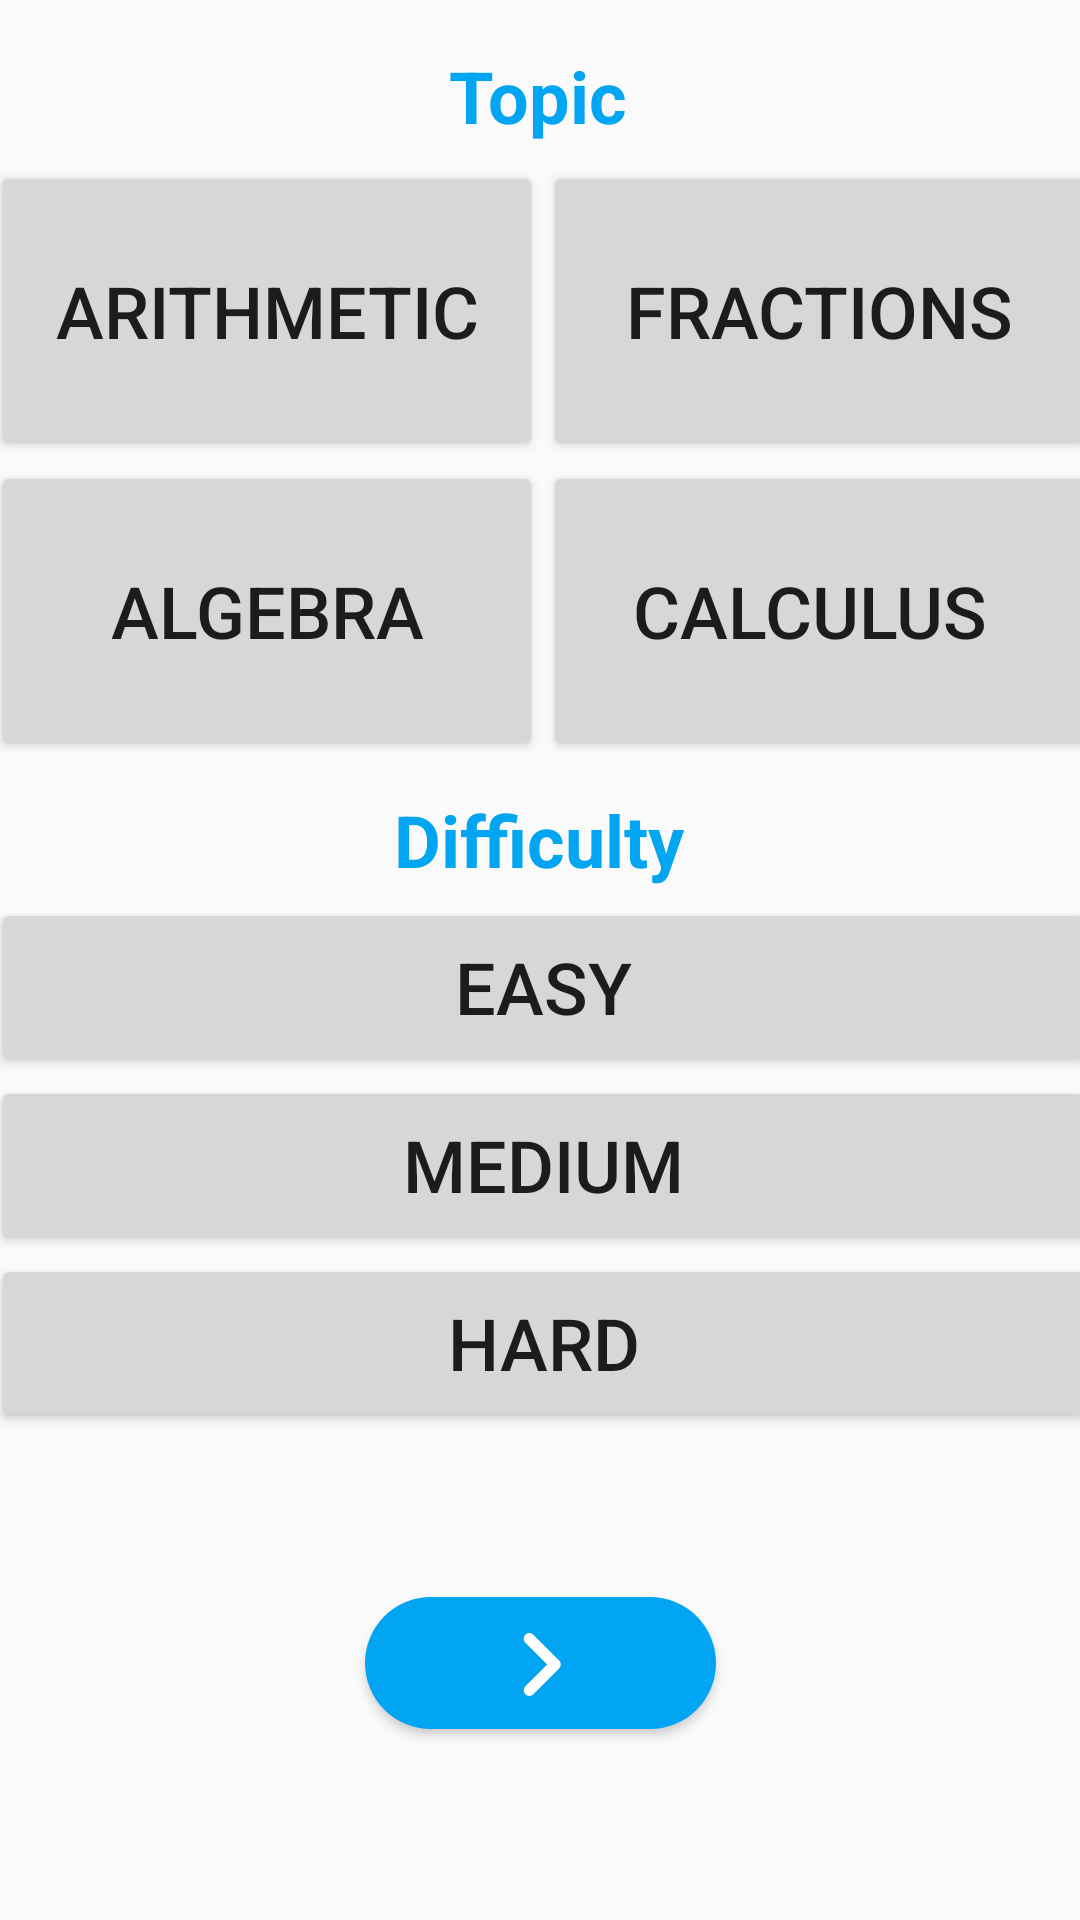

This screen was rendered from an Android layout file. Write that file and the resources it references.
<!-- AndroidManifest.xml: application theme AppTheme -->
<!-- res/layout/activity_selection_menu.xml -->
<?xml version="1.0" encoding="utf-8"?>
<android.support.constraint.ConstraintLayout
        xmlns:android="http://schemas.android.com/apk/res/android"
        xmlns:tools="http://schemas.android.com/tools"
        xmlns:app="http://schemas.android.com/apk/res-auto"
        android:layout_width="match_parent"
        android:layout_height="match_parent"
        tools:context=".SelectionMenu">

    <Button
            android:drawableTop="@drawable/next_icon"
            android:background="@drawable/round_next_button"
            android:layout_width="117dp"
            android:layout_height="44dp"
            android:id="@+id/bt_selection_next" android:layout_marginTop="8dp"
            app:layout_constraintTop_toTopOf="parent" app:layout_constraintBottom_toBottomOf="parent"
            android:layout_marginBottom="8dp" app:layout_constraintEnd_toEndOf="parent" android:layout_marginEnd="8dp"
            app:layout_constraintStart_toStartOf="parent" android:layout_marginStart="8dp"
            android:onClick="launchInstruction"
            app:layout_constraintVertical_bias="0.904"/>
    <TextView
            android:text="Topic"
            android:layout_width="wrap_content"
            android:layout_height="wrap_content"
            android:id="@+id/textView4" android:textSize="24sp"
            android:layout_marginTop="8dp" app:layout_constraintTop_toTopOf="parent"
            app:layout_constraintBottom_toBottomOf="parent" android:layout_marginBottom="8dp"
            app:layout_constraintEnd_toEndOf="parent" android:layout_marginEnd="8dp"
            app:layout_constraintStart_toStartOf="parent" android:layout_marginStart="8dp"
            app:layout_constraintVertical_bias="0.013" app:layout_constraintHorizontal_bias="0.498"
            android:textColor="@color/colorAccent" android:textStyle="bold"/>
    <TextView
            android:text="Difficulty"
            android:layout_width="wrap_content"
            android:layout_height="wrap_content"
            android:id="@+id/textView2" android:textSize="24sp"
            android:layout_marginTop="8dp" app:layout_constraintTop_toTopOf="parent"
            app:layout_constraintBottom_toBottomOf="parent" android:layout_marginBottom="8dp"
            app:layout_constraintEnd_toEndOf="parent" android:layout_marginEnd="8dp"
            app:layout_constraintStart_toStartOf="parent" android:layout_marginStart="8dp"
            app:layout_constraintVertical_bias="0.432" android:textColor="@color/colorAccent" android:textStyle="bold"
            app:layout_constraintHorizontal_bias="0.498"/>
    <LinearLayout
            android:orientation="vertical"
            android:layout_width="368dp"
            android:layout_height="178dp" android:layout_marginEnd="8dp"
            app:layout_constraintEnd_toEndOf="parent" app:layout_constraintStart_toStartOf="parent"
            android:layout_marginStart="8dp" app:layout_constraintBottom_toBottomOf="parent"
            android:layout_marginBottom="8dp" app:layout_constraintTop_toTopOf="parent" android:layout_marginTop="8dp"
            app:layout_constraintHorizontal_bias="0.481" app:layout_constraintVertical_bias="0.653">
        <Button
                android:text="Easy"
                android:layout_width="match_parent"
                android:layout_height="wrap_content" tools:layout_editor_absoluteY="229dp"
                tools:layout_editor_absoluteX="32dp" android:id="@+id/bt_diff_easy" android:layout_weight="1"
                android:onClick="setEasy" android:textSize="24sp"/>
        <Button
                android:text="Medium"
                android:layout_width="match_parent"
                android:layout_height="wrap_content" tools:layout_editor_absoluteY="229dp"
                tools:layout_editor_absoluteX="152dp" android:id="@+id/bt_diff_med" android:layout_weight="1"
                android:onClick="setMedium" android:textSize="24sp"/>
        <Button
                android:text="Hard"
                android:layout_width="match_parent"
                android:layout_height="wrap_content" tools:layout_editor_absoluteY="229dp"
                tools:layout_editor_absoluteX="285dp" android:id="@+id/bt_diff_hard" android:layout_weight="1"
                android:onClick="setHard" android:textSize="24sp"/>
    </LinearLayout>
    <TableLayout
            android:layout_width="368dp"
            android:layout_height="200dp" android:layout_marginTop="8dp"
            app:layout_constraintTop_toTopOf="parent" app:layout_constraintBottom_toBottomOf="parent"
            android:layout_marginBottom="8dp" app:layout_constraintEnd_toEndOf="parent" android:layout_marginEnd="8dp"
            app:layout_constraintStart_toStartOf="parent" android:layout_marginStart="8dp"
            app:layout_constraintHorizontal_bias="0.481" app:layout_constraintVertical_bias="0.108">

        <TableRow android:layout_width="match_parent" android:layout_height="match_parent">
            <Button
                    android:text="Arithmetic"
                    android:layout_width="184dp"
                    android:layout_height="100dp" android:id="@+id/bt_topic_simple" android:textSize="24sp"
                    android:onClick="topicSimple"/>
            <Button
                    android:text="Fractions"
                    android:layout_width="184dp"
                    android:layout_height="100dp" android:id="@+id/bt_topic_fraction" android:textSize="24sp"
                    android:onClick="topicFractions"/>
        </TableRow>
        <TableRow android:layout_width="match_parent" android:layout_height="match_parent">
            <Button
                    android:text="Algebra"
                    android:layout_width="184dp"
                    android:layout_height="100dp" android:id="@+id/bt_topic_algebra" android:textSize="24sp"
                    android:onClick="topicLinearEquation"/>
            <Button
                    android:text="Calculus "
                    android:layout_width="184dp"
                    android:layout_height="100dp" android:id="@+id/bt_topic_calculus" android:textSize="24sp"
                    android:onClick="topicPolynomial"/>
        </TableRow>
    </TableLayout>

</android.support.constraint.ConstraintLayout>
<!-- resources referenced by this layout -->
<resources>
  <color name="colorAccent">#01a5f1</color>
  <!-- drawable next_icon (drawable) -->
  <vector android:height="45dp" android:viewportHeight="24"
          android:viewportWidth="24" android:width="45dp" xmlns:android="http://schemas.android.com/apk/res/android">
      <path android:fillColor="#FFFFFF" android:pathData="M9.31,6.71c-0.39,0.39 -0.39,1.02 0,1.41L13.19,12l-3.88,3.88c-0.39,0.39 -0.39,1.02 0,1.41 0.39,0.39 1.02,0.39 1.41,0l4.59,-4.59c0.39,-0.39 0.39,-1.02 0,-1.41L10.72,6.7c-0.38,-0.38 -1.02,-0.38 -1.41,0.01z"/>
  </vector>
  <!-- drawable round_next_button (drawable) -->
  <?xml version="1.0" encoding="utf-8"?>
  <ripple
          xmlns:android="http://schemas.android.com/apk/res/android"
          android:color="#80c9f7">
      <item>
          <shape
                  android:shape="rectangle">
              <corners
                      android:bottomLeftRadius="50dp"
                      android:topLeftRadius="50dp"
                      android:topRightRadius="50dp"
                      android:bottomRightRadius="50dp"
                      android:radius="40dp"/>
              <solid android:color="#01a5f1" />
          </shape>
      </item>
  </ripple>
  <style name="AppTheme" parent="Base.Theme.AppCompat.Light.DarkActionBar">
          
          <item name="colorPrimary">@color/colorPrimary</item>
          <item name="colorPrimaryDark">@color/colorPrimaryDark</item>
          <item name="colorAccent">@color/colorAccent</item>
          <item name="android:colorAccent">@color/colorAccent</item>
      </style>
  <color name="colorPrimary">#3F51B5</color>
  <color name="colorPrimaryDark">#303F9F</color>
</resources>
